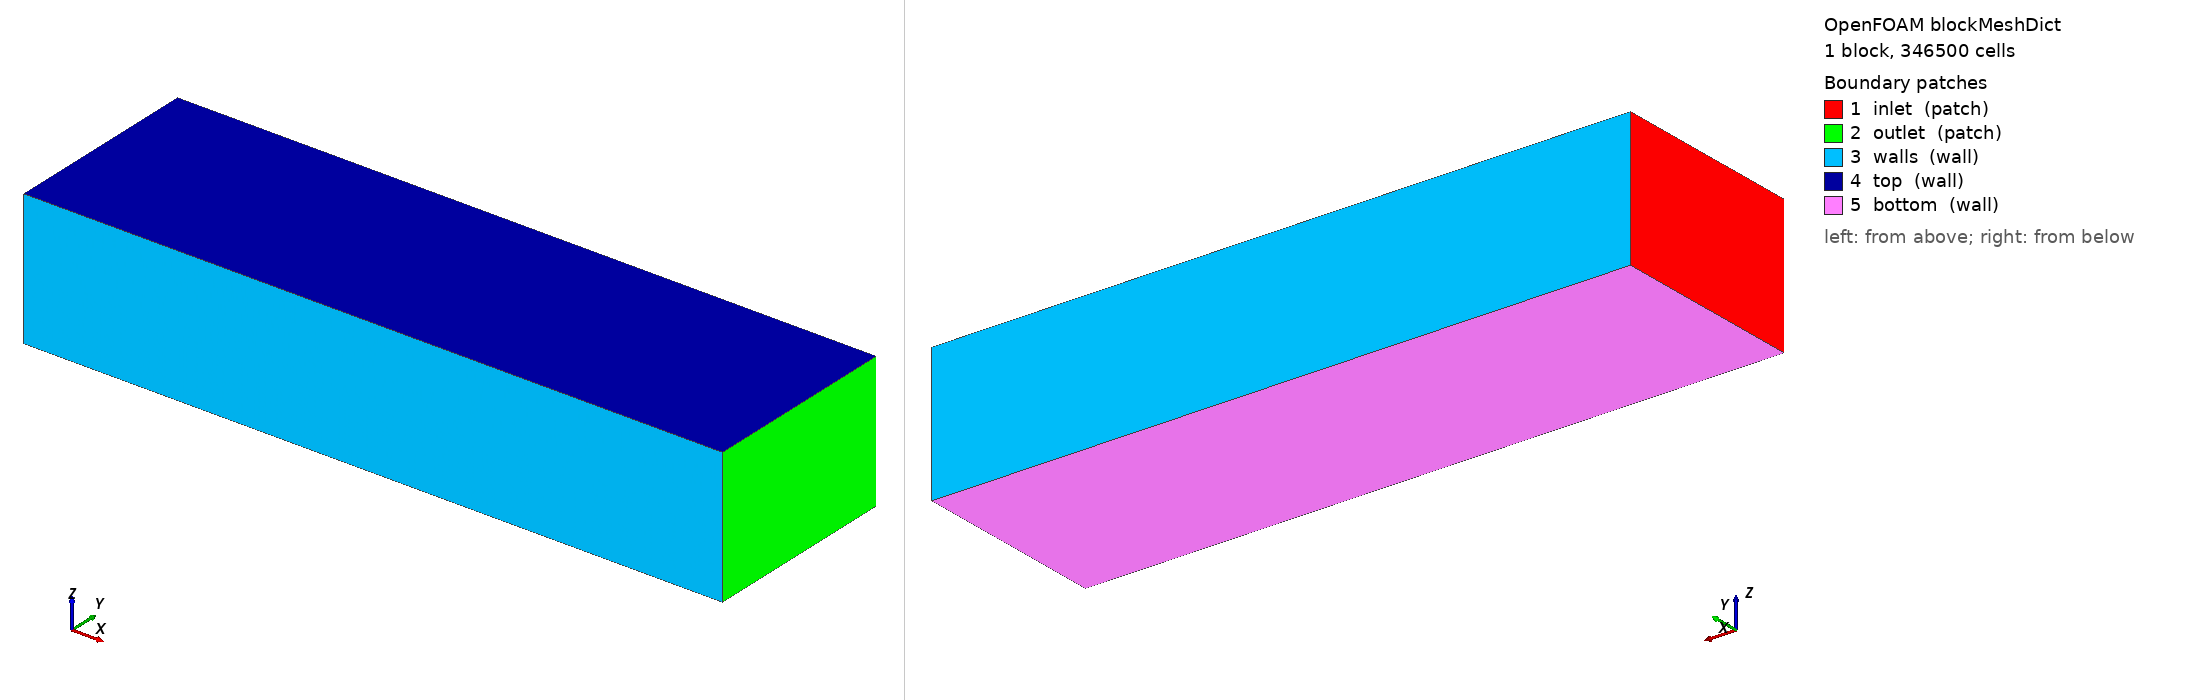

OpenFOAM case: the mesh blockMesh builds from blockMeshDict, 1 block(s), 346500 cells. Boundary patches (legend numbers): 1 inlet (patch), 2 outlet (patch), 3 walls (wall), 4 top (wall), 5 bottom (wall). Left view from above one corner, right view from below the opposite corner. Boundary conditions: 0 field file(s) under 0/; 0 of 5 drawn patches have an entry in a shipped field file.

=== system/blockMeshDict ===
/*--------------------------------*- C++ -*----------------------------------*\
| =========                 |                                                 |
| \\      /  F ield         | OpenFOAM: The Open Source CFD Toolbox           |
|  \\    /   O peration     | Version:  3.0.x                                 |
|   \\  /    A nd           | Web:      www.OpenFOAM.org                      |
|    \\/     M anipulation  |                                                 |
\*---------------------------------------------------------------------------*/
FoamFile
{
    version     2.0;
    format      ascii;
    class       dictionary;
    object      blockMeshDict;
}
// * * * * * * * * * * * * * * * * * * * * * * * * * * * * * * * * * * * * * //

convertToMeters 1;

xDown	1260;
xUp		-504;

yLeft	-252;
yRight	 252;

zBot	-90 ;
zTop	 252;

dia		126;
vertices
(
    ( $xDown 	$yLeft 		$zBot	)// 0
    ( $xDown 	$yRight		$zBot	) // 1
    ( $xUp	 	$yRight		$zBot	) // 2
    ( $xUp	 	$yLeft 		$zBot	)// 3
    ( $xDown	$yLeft 		$zTop	)// 4
    ( $xDown	$yRight		$zTop	) // 5
    ( $xUp	 	$yRight		$zTop	) // 6
    ( $xUp	 	$yLeft 		$zTop	)// 7
);
	// DESIRED CELL SIZE AT TURBINE= 2.52
// y :
	//totalLen=1008
		//length,nCells
		// 441,82 + 126,50 + 441,82
	//totalCels=214
		//totalExp:		0.252 + 1 + 3.9683
		//

// x :
	//totalLen=1764
		//length,nCells
		// 1260,232 + 504,93
	//totalCels=214
		//totalExp:		0.252 + 1 + 3.9683
		//

// z : 
	//totalLen=594
		//length,nCells
		// 90,36 + 504,93
	//totalCels=129
		//totalExp:		1 + 3.9683
		//

blocks
(
    hex (0 1 2 3 4 5 6 7)
    //y  x  z
(	55	140	45	)
//(	83	210	68	)

// *
//(	110	281	91	)
// *

    simpleGrading
    ( 
		( // y direction
(	0.375	0.2727272727	0.2	)
(	0.25	0.4545454545	1	)
(	0.375	0.2727272727	5	)
		)
		( // x direction
(	0.7142857143	0.7153024911	0.2	)
(	0.2857142857	0.2846975089	5	)
		)
		( // z direction
(	0.4473684211	0.6703296703	1	)
(	0.5526315789	0.3296703297	5	)
		)
	)
    
);

boundary
(
    inlet
    {
        type patch;
        faces
        (
            (2 6 7 3)
        );
    }

    outlet
    {
	type patch;
	faces
        (
            (0 4 5 1)
        );
    }

    walls
    {
	type wall;
        faces
        (
            (1 5 6 2)
            (4 0 3 7)
        );
    }

    top
    {
	type wall;
	faces
        (
            (4 7 6 5)
        );
    }

    bottom
    {
	type wall;
        faces
        (
            (0 1 2 3)
        );
    }
);

edges
(
);

mergePatchPairs
(
);

// ************************************************************************* //


=== system/controlDict ===
/*--------------------------------*- C++ -*----------------------------------*\
| =========                 |                                                 |
| \\      /  F ield         | OpenFOAM: The Open Source CFD Toolbox           |
|  \\    /   O peration     | Version:  3.0.x                                 |
|   \\  /    A nd           | Web:      www.OpenFOAM.org                      |
|    \\/     M anipulation  |                                                 |
\*---------------------------------------------------------------------------*/
FoamFile
{
    version     2.0;
    format      ascii;
    class       dictionary;
    object      controlDict;
}
// * * * * * * * * * * * * * * * * * * * * * * * * * * * * * * * * * * * * * //

application     pimpleFoam;

startFrom       latestTime; //startTime;

startTime       0;

stopAt          endTime;

endTime         25;//30;

deltaT          0.40;

writeControl    runTime;

writeInterval   1;

writeFormat     binary;

writePrecision  12;

writeCompression compressed;

timeFormat      general;

timePrecision   6;

runTimeModifiable true;

adjustTimeStep  false; // was false

maxCo           0.5;

libs
(
    "libturbinesFoam.so"
);

functions
{
    fieldAverage
    {
        type            fieldAverage;
        functionObjectLibs ("libfieldFunctionObjects.so");
        enabled         true;
        timeStart       1.0;
        outputControl   outputTime;
        resetOnRestart  true;
        resetOnOutput   false;

        fields
        (
            U
            {
                mean        on;
                prime2Mean  on;
                base        time;
            }

            p
            {
                mean        on;
                prime2Mean  off;
                base        time;
            }

            nut
            {
                mean        on;
                prime2Mean  off;
                base        time;
            }

            k
            {
                mean        on;
                prime2Mean  off;
                base        time;
            }
        );
    }
}

DebugSwitches
{
    axialFlowTurbineALSource 0;
    actuatorLineSource  0;
    actuatorLineElement 0;
    LeishmanBeddoes 1;
}

// ************************************************************************* //
